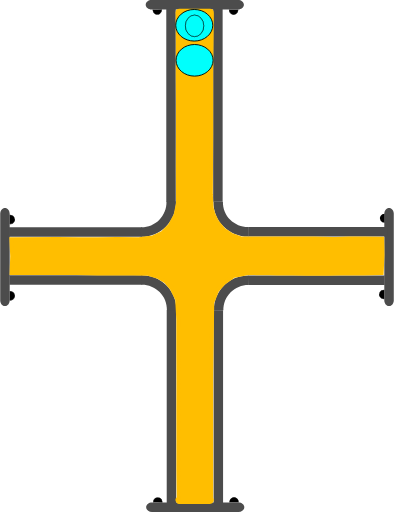
t = 0.00 s
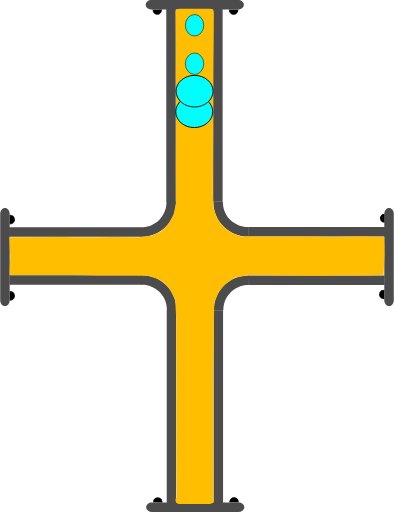
t = 0.75 s
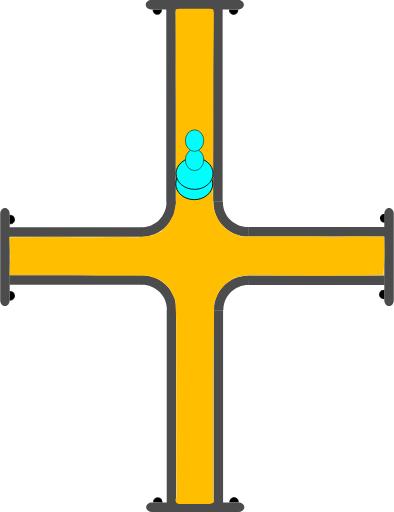
t = 1.38 s
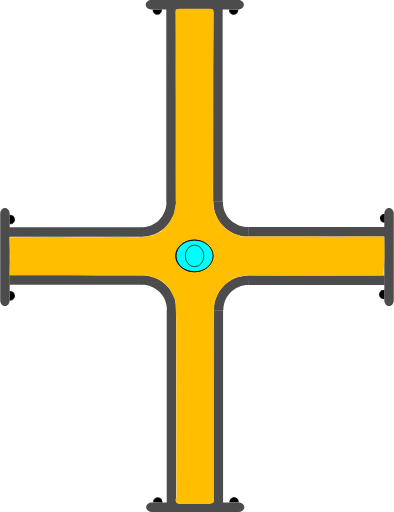
t = 2.00 s
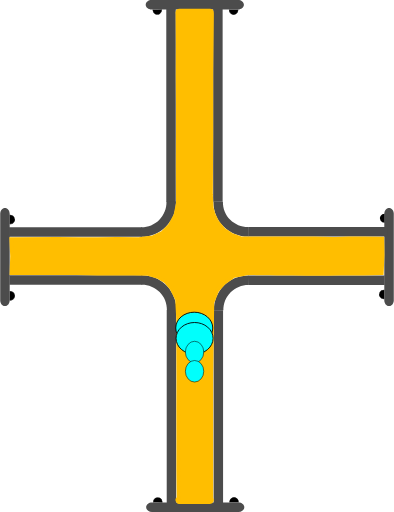
t = 2.63 s
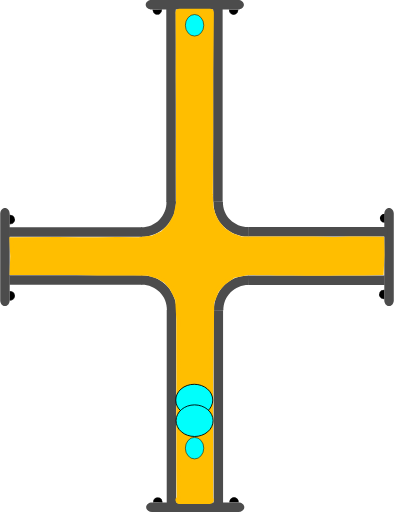
t = 3.25 s

The animated SVG that drew these frames (rendered in a browser with its animation timeline set to each time). Animation: 4 SMIL elements (animate=4); one cycle of 4.00 s, repeats indefinitely.

<?xml version="1.0" encoding="UTF-8" standalone="no"?>
<svg
   width="62.278221"
   height="81.021172"
   xml:lang="fr"
   viewBox="0 0 62.278221 81.021172"
   preserveAspectRatio="xMidYMid"
   version="1.1"
   id="svg1"
   sodipodi:docname="2d_tuyau_croix_anime_02_source.svg"
   inkscape:version="1.3 (0e150ed6c4, 2023-07-21)"
   xmlns:inkscape="http://www.inkscape.org/namespaces/inkscape"
   xmlns:sodipodi="http://sodipodi.sourceforge.net/DTD/sodipodi-0.dtd"
   xmlns="http://www.w3.org/2000/svg"
   xmlns:svg="http://www.w3.org/2000/svg"
   xmlns:rdf="http://www.w3.org/1999/02/22-rdf-syntax-ns#"
   xmlns:cc="http://creativecommons.org/ns#"
   xmlns:dc="http://purl.org/dc/elements/1.1/">
  <title
     id="title1">2d_tuyau_croix_81x62_repos</title>
  <defs
     id="defs1" />
  <sodipodi:namedview
     id="namedview1"
     pagecolor="#ffffff"
     bordercolor="#666666"
     borderopacity="1.0"
     inkscape:showpageshadow="2"
     inkscape:pageopacity="0.0"
     inkscape:pagecheckerboard="true"
     inkscape:deskcolor="#d1d1d1"
     inkscape:zoom="11.294368"
     inkscape:cx="20.718291"
     inkscape:cy="0.22134926"
     inkscape:window-width="1920"
     inkscape:window-height="1043"
     inkscape:window-x="0"
     inkscape:window-y="0"
     inkscape:window-maximized="1"
     inkscape:current-layer="svg1" />
  <!-- Intérieur du Tuyau en C8C8C8 -->
  <!-- Extérieur du Tuyau en NOIR -->
  <!-- Extérieur du Tuyau en NOIR -->
  <!-- Bulle 02 à l'Intérieur du Tuyau en VERT -->
  <!-- Petite Bulle 03 à l'Intérieur du Tuyau en ROUGE -->
  <!-- Petite Bulle 04 à l'Intérieur du Tuyau en JAUNE -->
  <!-- Bride du Tuyau et ses Boulons en GRIS -->
  <g
     id="path3"
     transform="rotate(90,-16.4,16.5)"
     style="display:inline">
    <path
       style="color:#000000;display:inline;fill:#000000;-inkscape-stroke:none;paint-order:stroke fill markers"
       d="m 2.3430357,-60.749104 a 0.71439695,0.77823663 0 0 1 -0.3581902,0.674596 0.71439695,0.77823663 0 0 1 -0.7153859,-0.0019 0.71439695,0.77823663 0 0 1 -0.35520956,-0.676463 l 0.71438866,0.0037 z"
       id="path13" />
  </g>
  <g
     id="path3-2"
     transform="rotate(90,-16.45,16.45)"
     style="display:inline">
    <path
       style="color:#000000;display:inline;fill:#000000;-inkscape-stroke:none;paint-order:stroke fill markers"
       d="m 12.958984,-60.785156 v 0.02734 c -0.0013,0.287088 0.137968,0.55203 0.367188,0.697265 0.229215,0.145244 0.514269,0.145984 0.744141,0.002 0.229867,-0.144039 0.371093,-0.40822 0.371093,-0.695312 v -0.02734 h -0.02734 -0.714844 z m 0.06641,0.05273 0.673828,0.0039 H 14.375 c -0.0099,0.257608 -0.127044,0.498504 -0.332031,0.626954 -0.213325,0.133662 -0.474767,0.132846 -0.6875,-0.002 -0.204437,-0.129532 -0.321353,-0.371234 -0.330078,-0.628906 z"
       id="path14" />
    <path
       style="color:#000000;display:inline;fill:#000000;-inkscape-stroke:none;paint-order:stroke fill markers"
       d="m 14.414348,-60.75457 a 0.71439695,0.77823663 0 0 1 -0.35819,0.674595 0.71439695,0.77823663 0 0 1 -0.715386,-0.0019 0.71439695,0.77823663 0 0 1 -0.35521,-0.676463 l 0.714389,0.0037 z"
       id="path15" />
  </g>
  <path
     id="use3"
     style="display:inline;fill:#4c4c4c;stroke-width:0.220896;stroke-linejoin:round;paint-order:stroke fill markers"
     d="m 22.467777,43.544161 v 1.499961 H 1.4692211 v -1.499961 z" />
  <path
     id="use4"
     style="display:inline;fill:#4c4c4c;stroke-width:0.172615;stroke-linejoin:round;paint-order:stroke fill markers"
     d="m 61.528219,48.438 c -0.415499,0 -0.749999,-0.413004 -0.749999,-0.926019 v -13.68596 c 0,-0.513015 0.3345,-0.926019 0.749999,-0.926019 0.415501,0 0.750001,0.413004 0.750001,0.926019 v 13.68596 c 0,0.513015 -0.3345,0.926019 -0.750001,0.926019 z" />
  <path
     id="rect1-5-2-6"
     style="display:inline;fill:#4c4c4c;stroke-width:0.266497;stroke-linejoin:round;paint-order:stroke fill markers"
     d="M 27.847609,79.61064 H 26.347648 V 49.047156 h 1.499961 z" />
  <path
     id="use2-3"
     style="display:inline;fill:#4c4c4c;stroke-width:0.266367;stroke-linejoin:round;paint-order:stroke fill markers"
     d="M 35.264961,79.61064 H 33.765 V 49.077031 h 1.499961 z" />
  <path
     style="color:#000000;display:inline;fill:#4c4c4c;-inkscape-stroke:none;paint-order:stroke fill markers"
     d="m 27.876953,49.116797 c 0.03357,-1.485353 -0.542652,-2.92001 -1.59375,-3.970703 -1.051098,-1.050694 -2.486361,-1.628228 -3.972656,-1.595703 l 0.0332,1.5 c 1.078089,-0.02359 2.116882,0.394519 2.878906,1.15625 0.762024,0.761731 1.17862,1.800659 1.154297,2.876953 z"
     id="path10" />
  <path
     id="use3-7"
     style="display:inline;fill:#4c4c4c;stroke-width:0.223568;stroke-linejoin:round;paint-order:stroke fill markers"
     d="m 39.313976,43.584818 v 1.499961 h 21.509645 v -1.499961 z" />
  <path
     style="color:#000000;display:inline;fill:#4c4c4c;-inkscape-stroke:none;paint-order:stroke fill markers"
     d="m 33.810547,49.146094 c -0.03357,-1.485353 0.542652,-2.92001 1.59375,-3.970703 1.051098,-1.050694 2.486361,-1.626275 3.972656,-1.59375 l -0.0332,1.5 c -1.078089,-0.02359 -2.116882,0.392566 -2.878906,1.154297 -0.762025,0.76173 -1.17862,1.800659 -1.154297,2.876953 z"
     id="path10-6" />
  <g
     id="path3-1"
     transform="rotate(-90,16.45,16.45)"
     style="display:inline">
    <path
       style="color:#000000;fill:#000000;-inkscape-stroke:none;paint-order:stroke fill markers"
       d="m -14.650391,1.4980469 v 0.027344 c -0.0013,0.2870886 0.137968,0.5539835 0.367188,0.6992188 0.22922,0.1452342 0.514274,0.1459931 0.74414,0.00195 0.229868,-0.1440391 0.371094,-0.4101737 0.371094,-0.6972656 v -0.027344 h -0.02734 -0.714843 z m 0.06641,0.052734 0.673828,0.00391 h 0.675781 c -0.0099,0.2576078 -0.127043,0.4985039 -0.332031,0.6269531 -0.21332,0.1336711 -0.474763,0.1328375 -0.6875,-0.00195 -0.204437,-0.1295327 -0.321353,-0.371235 -0.330078,-0.6289063 z"
       id="path20" />
    <path
       style="color:#000000;fill:#000000;-inkscape-stroke:none;paint-order:stroke fill markers"
       d="m -13.194967,1.5291173 a 0.71439695,0.77823663 0 0 1 -0.35819,0.6745953 0.71439695,0.77823663 0 0 1 -0.715386,-0.00187 0.71439695,0.77823663 0 0 1 -0.355209,-0.676463 l 0.714388,0.00374 z"
       id="path21" />
  </g>
  <g
     id="path3-2-9"
     transform="rotate(-90,16.45,16.45)"
     style="display:inline">
    <path
       style="color:#000000;fill:#000000;-inkscape-stroke:none;paint-order:stroke fill markers"
       d="m -2.578125,1.4941406 v 0.025391 c -0.00127,0.2870887 0.1379676,0.5539836 0.3671875,0.6992188 0.2292199,0.1452352 0.5123202,0.1459921 0.7421875,0.00195 0.2298673,-0.144039 0.3710938,-0.4101737 0.3710938,-0.6972656 v -0.025391 h -0.025391 -0.7148437 z m 0.066406,0.052734 0.6738282,0.00391 h 0.6738281 C -1.1744957,1.8076542 -1.2916047,2.047648 -1.4960939,2.1757847 -1.709414,2.3094548 -1.970857,2.308623 -2.183594,2.1738347 -2.3875219,2.044618 -2.5024167,1.8037939 -2.511719,1.5468746 Z"
       id="path22" />
    <path
       style="color:#000000;fill:#000000;-inkscape-stroke:none;paint-order:stroke fill markers"
       d="M -1.1236539,1.5236509 A 0.71439695,0.77823663 0 0 1 -1.4818441,2.1982462 0.71439695,0.77823663 0 0 1 -2.19723,2.1963732 0.71439695,0.77823663 0 0 1 -2.5524395,1.5199102 l 0.7143887,0.00374 z"
       id="path23" />
  </g>
  <path
     id="use4-4"
     style="display:inline;fill:#4c4c4c;stroke-width:0.172615;stroke-linejoin:round;paint-order:stroke fill markers"
     d="M 0.74999995,32.9 C 1.1655,32.9 1.5000001,33.313005 1.5000001,33.826019 v 13.68596 c 0,0.513015 -0.3345001,0.926019 -0.75000015,0.926019 C 0.33450001,48.437998 0,48.024994 0,47.511979 V 33.826019 C 0,33.313005 0.33450001,32.9 0.74999995,32.9 Z" />
  <g
     id="path3-10"
     transform="rotate(180,-1.612016e-8,16.45)"
     style="display:inline">
    <path
       style="color:#000000;fill:#000000;-inkscape-stroke:none;paint-order:stroke fill markers"
       d="m -37.742187,-46.623047 v 0.02734 c -0.0013,0.287088 0.137967,0.553983 0.367187,0.699219 0.229215,0.145243 0.514269,0.145983 0.744141,0.002 0.229867,-0.144039 0.36914,-0.410174 0.36914,-0.697266 v -0.02734 h -0.02539 -0.714844 z m 0.06641,0.05273 0.673828,0.0039 h 0.673828 c -0.0099,0.257607 -0.127044,0.498504 -0.332031,0.626953 -0.213325,0.133662 -0.472814,0.132846 -0.685547,-0.002 -0.204437,-0.129533 -0.321353,-0.371235 -0.330078,-0.628906 z"
       id="path28" />
    <path
       style="color:#000000;fill:#000000;-inkscape-stroke:none;paint-order:stroke fill markers"
       d="m -36.287152,-46.592056 a 0.71439695,0.77823663 0 0 1 -0.35819,0.674595 0.71439695,0.77823663 0 0 1 -0.715386,-0.0019 0.71439695,0.77823663 0 0 1 -0.355209,-0.676463 l 0.714388,0.0037 z"
       id="path29" />
  </g>
  <g
     id="path3-2-6"
     transform="rotate(180,-1.612016e-8,16.45)"
     style="display:inline">
    <path
       style="color:#000000;display:inline;fill:#000000;-inkscape-stroke:none;paint-order:stroke fill markers"
       d="m -25.669922,-46.626953 -0.002,0.02539 c -0.0013,0.287088 0.139921,0.553983 0.369141,0.699218 0.229215,0.145244 0.512315,0.145984 0.742187,0.002 0.229868,-0.144039 0.371094,-0.410173 0.371094,-0.697265 V -46.623 h -0.02734 -0.71289 z m 0.06445,0.05273 0.675782,0.0039 h 0.673828 c -0.01043,0.256869 -0.127542,0.496863 -0.332032,0.625 -0.213324,0.133662 -0.474767,0.132846 -0.6875,-0.002 -0.203939,-0.129217 -0.320788,-0.370017 -0.330078,-0.626953 z"
       id="path30" />
    <path
       style="color:#000000;display:inline;fill:#000000;-inkscape-stroke:none;paint-order:stroke fill markers"
       d="m -24.215844,-46.597523 a 0.71439695,0.77823663 0 0 1 -0.35819,0.674596 0.71439695,0.77823663 0 0 1 -0.715386,-0.0019 0.71439695,0.77823663 0 0 1 -0.355209,-0.676463 l 0.714388,0.0037 z"
       id="path31" />
  </g>
  <path
     id="use4-3"
     style="display:inline;fill:#4c4c4c;stroke-width:0.172615;stroke-linejoin:round;paint-order:stroke fill markers"
     d="m 23.09219,80.271171 c 0,-0.415501 0.413004,-0.75 0.926019,-0.75 h 13.68596 c 0.513014,0 0.926019,0.334499 0.926019,0.75 0,0.4155 -0.413005,0.749999 -0.926019,0.749999 h -13.68596 c -0.513015,0 -0.926019,-0.334499 -0.926019,-0.749999 z" />
  <path
     id="use3-2"
     style="display:inline;fill:#4c4c4c;stroke-width:0.220896;stroke-linejoin:round;paint-order:stroke fill markers"
     d="M 22.398556,37.477009 V 35.977048 H 1.4 v 1.499961 z" />
  <path
     id="rect1-5-2-6-7"
     style="display:inline;fill:#4c4c4c;stroke-width:0.266497;stroke-linejoin:round;paint-order:stroke fill markers"
     d="m 27.778388,1.41053 h -1.499961 v 30.563484 h 1.499961 z" />
  <path
     id="use2-3-0"
     style="display:inline;fill:#4c4c4c;stroke-width:0.266367;stroke-linejoin:round;paint-order:stroke fill markers"
     d="M 35.19574,1.41053 H 33.695779 V 31.944139 H 35.19574 Z" />
  <path
     style="color:#000000;display:inline;fill:#4c4c4c;-inkscape-stroke:none;paint-order:stroke fill markers"
     d="m 27.807732,31.904373 c 0.03357,1.485353 -0.542652,2.92001 -1.59375,3.970703 -1.051098,1.050694 -2.486361,1.628228 -3.972656,1.595703 l 0.0332,-1.5 c 1.078089,0.02359 2.116882,-0.394519 2.878906,-1.15625 0.762024,-0.761731 1.17862,-1.800659 1.154297,-2.876953 z"
     id="path10-9" />
  <path
     id="use3-7-3"
     style="display:inline;fill:#4c4c4c;stroke-width:0.226475;stroke-linejoin:round;paint-order:stroke fill markers"
     d="m 39.244755,37.436352 v -1.499961 h 22.072571 v 1.499961 z" />
  <path
     style="color:#000000;display:inline;fill:#4c4c4c;-inkscape-stroke:none;paint-order:stroke fill markers"
     d="m 33.741326,31.875076 c -0.03357,1.485353 0.542652,2.92001 1.59375,3.970703 1.051098,1.050694 2.486361,1.626275 3.972656,1.59375 l -0.0332,-1.5 c -1.078089,0.02359 -2.116882,-0.392566 -2.878906,-1.154297 -0.762025,-0.76173 -1.17862,-1.800659 -1.154297,-2.876953 z"
     id="path10-6-6" />
  <g
     id="path3-10-6"
     transform="matrix(-1,0,0,1,-0.0692211,48.121171)"
     style="display:inline">
    <path
       style="color:#000000;fill:#000000;-inkscape-stroke:none;paint-order:stroke fill markers"
       d="m -37.742187,-46.623047 v 0.02734 c -0.0013,0.287088 0.137967,0.553983 0.367187,0.699219 0.229215,0.145243 0.514269,0.145983 0.744141,0.002 0.229867,-0.144039 0.36914,-0.410174 0.36914,-0.697266 v -0.02734 h -0.02539 -0.714844 z m 0.06641,0.05273 0.673828,0.0039 h 0.673828 c -0.0099,0.257607 -0.127044,0.498504 -0.332031,0.626953 -0.213325,0.133662 -0.472814,0.132846 -0.685547,-0.002 -0.204437,-0.129533 -0.321353,-0.371235 -0.330078,-0.628906 z"
       id="path28-1" />
    <path
       style="color:#000000;fill:#000000;-inkscape-stroke:none;paint-order:stroke fill markers"
       d="m -36.287152,-46.592056 a 0.71439695,0.77823663 0 0 1 -0.35819,0.674595 0.71439695,0.77823663 0 0 1 -0.715386,-0.0019 0.71439695,0.77823663 0 0 1 -0.355209,-0.676463 l 0.714388,0.0037 z"
       id="path29-8" />
  </g>
  <g
     id="path3-2-6-7"
     transform="matrix(-1,0,0,1,-0.0692211,48.121171)"
     style="display:inline">
    <path
       style="color:#000000;display:inline;fill:#000000;-inkscape-stroke:none;paint-order:stroke fill markers"
       d="m -25.669922,-46.626953 -0.002,0.02539 c -0.0013,0.287088 0.139921,0.553983 0.369141,0.699218 0.229215,0.145244 0.512315,0.145984 0.742187,0.002 0.229868,-0.144039 0.371094,-0.410173 0.371094,-0.697265 V -46.623 h -0.02734 -0.71289 z m 0.06445,0.05273 0.675782,0.0039 h 0.673828 c -0.01043,0.256869 -0.127542,0.496863 -0.332032,0.625 -0.213324,0.133662 -0.474767,0.132846 -0.6875,-0.002 -0.203939,-0.129217 -0.320788,-0.370017 -0.330078,-0.626953 z"
       id="path30-9" />
    <path
       style="color:#000000;display:inline;fill:#000000;-inkscape-stroke:none;paint-order:stroke fill markers"
       d="m -24.215844,-46.597523 a 0.71439695,0.77823663 0 0 1 -0.35819,0.674596 0.71439695,0.77823663 0 0 1 -0.715386,-0.0019 0.71439695,0.77823663 0 0 1 -0.355209,-0.676463 l 0.714388,0.0037 z"
       id="path31-2" />
  </g>
  <path
     id="use4-3-0"
     style="display:inline;fill:#4c4c4c;stroke-width:0.172615;stroke-linejoin:round;paint-order:stroke fill markers"
     d="m 23.022969,0.749999 c 0,0.415501 0.413004,0.75 0.926019,0.75 h 13.68596 c 0.513014,0 0.926019,-0.334499 0.926019,-0.75 C 38.560967,0.334499 38.147962,0 37.634948,0 h -13.68596 c -0.513015,0 -0.926019,0.334499 -0.926019,0.749999 z" />
  <path
     id="rect1"
     style="display:inline;fill:#ffbe00;stroke:#ffbe00;stroke-width:1.23484;paint-order:stroke fill markers"
     d="m 28.353798,2.0118601 h 4.832054 c 0.0072,0 -0.01965,2.1343011 -0.02012,2.1773585 l -0.08089,7.3967744 v 9.620685 l -0.05521,9.593115 0.115066,2.128149 0.340481,1.188188 0.583077,1.181528 1.096899,1.3062 1.285523,0.838179 1.530607,0.55939 1.698111,0.03062 3.438469,0.01673 4.958186,0.0076 1.493511,-0.02462 1.905215,0.0488 1.446145,0.02478 2.23882,-0.05473 2.27703,0.0073 2.715912,0.02485 0.03785,2.234371 -0.120684,2.580964 -2.541909,0.06908 -1.735928,-0.01887 -2.044278,0.03873 -1.893025,0.04368 -1.811234,-0.04532 -1.654625,0.02526 -2.205725,-0.02162 -2.375198,-0.0071 -2.606518,-0.07981 -2.22808,0.05255 -2.20429,0.449046 -1.542742,1.10445 -1.194608,1.346307 -0.78492,1.998259 -0.03001,2.196164 -0.13192,9.640509 v 9.620685 9.620685 c 0,0.04306 0.108159,0.202008 0.101009,0.202008 h -4.832054 c -0.0072,0 0.196646,0.03364 0.196646,-0.0094 l -0.05698,-4.640252 0.0059,-4.825877 -0.01089,-4.763316 0.01653,-4.919662 -0.02635,-4.899276 0.0024,-4.570322 -0.186854,-3.239493 -0.922838,-1.842863 -0.988956,-1.114884 -1.16575,-0.728419 -1.693086,-0.541246 -4.787236,-0.103871 -3.36141,0.05361 -3.323109,-0.09523 -3.264634,0.01891 -6.6708426,-0.0036 0.0831,-2.383601 -0.1146645,-2.36182 7.0547359,-0.03406 3.2444152,0.04335 2.990999,0.0057 3.110786,-0.05294 3.464291,0.02416 2.20661,-0.25886 1.695718,-0.789798 1.257177,-1.26876 0.913852,-1.660806 0.411978,-1.974891 -0.02335,-5.739818 0.01567,-5.105086 -1.68e-4,-4.838983 -0.03491,-4.640259 0.0141,-4.9028825 -0.0371,-4.7539211 c -3.36e-4,-0.043059 -0.02298,-0.202457 -0.01582,-0.2024573 z"
     sodipodi:nodetypes="csscccccccccccccccccccccccccccccccccccccsssscccccccccccccccccccccccccccccccccsc" />
  <!-- Grosse Bulle 01 à l'Intérieur du Tuyau en BLEU -->
  <ellipse
     cx="4.0940127"
     cy="-30.704224"
     rx="2.5000694"
     ry="2.9286528"
     fill="#00fffc"
     stroke="#000000"
     id="ellipse1"
     style="stroke-width:0.142861"
     transform="rotate(90)">
    <animate
       attributeName="cx"
       begin="0s"
       from="4"
       to="77"
       dur="4s"
       repeatCount="indefinite" />
  </ellipse>
  <!-- Grosse Bulle 02 à l'Intérieur du Tuyau en VERT -->
  <ellipse
     cx="9.5441923"
     cy="-30.754642"
     rx="2.5000694"
     ry="2.9286528"
     fill="#00fffc"
     stroke="#000000"
     id="ellipse2"
     style="stroke-width:0.142861"
     transform="rotate(90)">
    <animate
       attributeName="cx"
       begin="0.25s"
       from="4"
       to="77"
       dur="3.5"
       repeatCount="indefinite" />
  </ellipse>
  <!-- Petite Bulle 03 à l'Intérieur du Tuyau en JAUNE -->
  <ellipse
     cx="4.0940127"
     cy="-30.754642"
     rx="1.7031308"
     ry="1.453892"
     transform="rotate(90)"
     fill="#00fffc"
     stroke="#000000"
     id="ellipse3"
     style="display:inline;stroke-width:0.0830797">
    <animate
       attributeName="cx"
       begin="0.5s"
       from="4"
       to="77"
       dur="3s"
       repeatCount="indefinite" />
  </ellipse>
  <!-- Petite Bulle 04 à l'Intérieur du Tuyau en ROUGE -->
  <ellipse
     cx="4.0940127"
     cy="-30.754642"
     rx="1.7031308"
     ry="1.453892"
     transform="rotate(90)"
     fill="#00fffc"
     stroke="#000000"
     id="ellipse4"
     style="display:inline;stroke-width:0.0830797">
    <animate
       attributeName="cx"
       begin="0.75s"
       from="4"
       to="77"
       dur="2.5s"
       repeatCount="indefinite" />
  </ellipse>
  <metadata
     id="metadata1">
    <rdf:RDF>
      <cc:Work
         rdf:about="">
        <dc:title>2d_tuyau_croix_81x62_repos</dc:title>
        <dc:date>30_09_2023</dc:date>
        <dc:creator>
          <cc:Agent>
            <dc:title>bruno lefevre</dc:title>
          </cc:Agent>
        </dc:creator>
        <dc:publisher>
          <cc:Agent>
            <dc:title>abls-habitat</dc:title>
          </cc:Agent>
        </dc:publisher>
      </cc:Work>
    </rdf:RDF>
  </metadata>
</svg>
